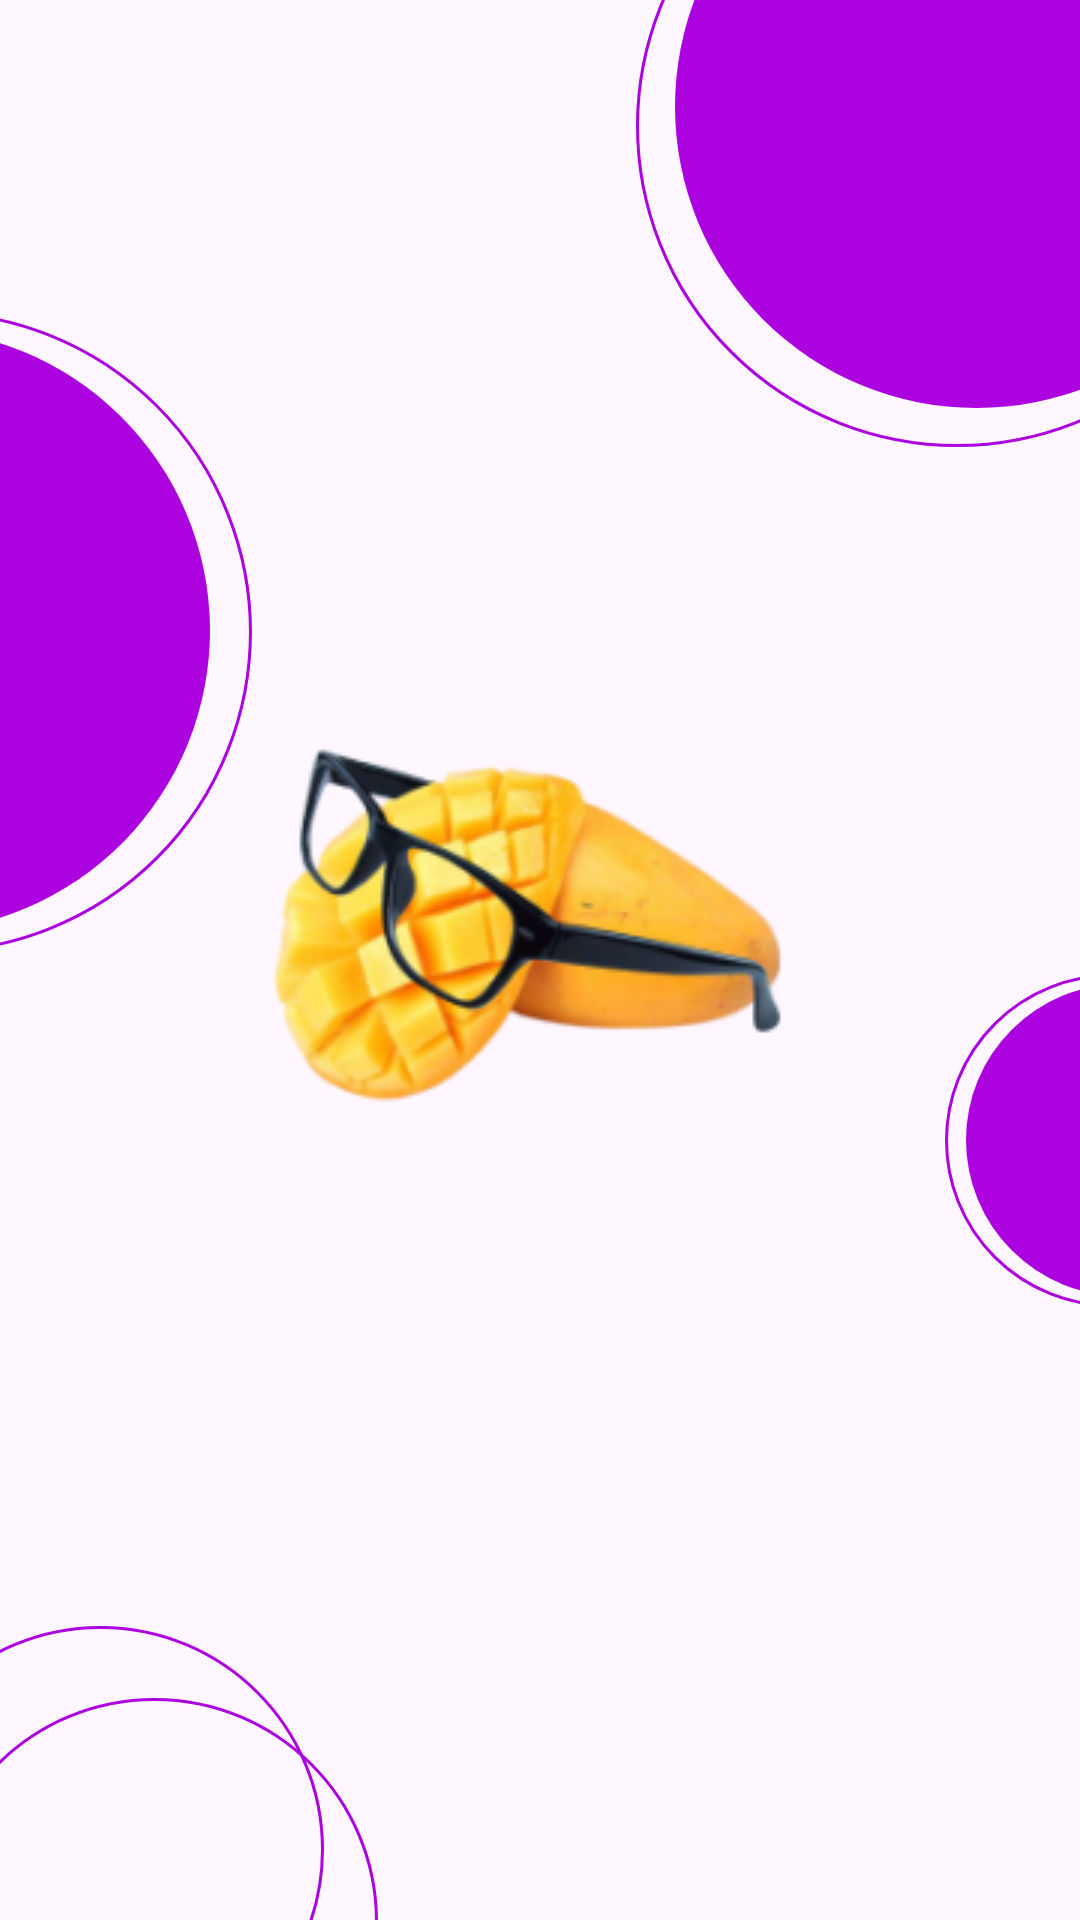

Produce the Android XML layout that renders to this screen, including the resource entries it uses.
<!-- AndroidManifest.xml: application theme Theme.MangaRead -->
<!-- res/layout/fragment_board.xml -->
<?xml version="1.0" encoding="utf-8"?>

<androidx.constraintlayout.widget.ConstraintLayout xmlns:android="http://schemas.android.com/apk/res/android"
    xmlns:app="http://schemas.android.com/apk/res-auto"
    xmlns:tools="http://schemas.android.com/tools"
    android:layout_width="match_parent"
    android:layout_height="match_parent"
    tools:context=".presentation.fragments.board.BoardFragment">



    <ImageView
        android:layout_width="wrap_content"
        android:layout_height="wrap_content"
        android:src="@drawable/mango"
        android:id="@+id/icon_iv"
        android:layout_marginBottom="@dimen/big_margin"
        app:layout_constraintBottom_toBottomOf="parent"
        app:layout_constraintEnd_toEndOf="parent"
        app:layout_constraintStart_toStartOf="parent"
        app:layout_constraintTop_toTopOf="parent" />

    <ImageView
        android:src="@drawable/ellipse_top_right"
        app:layout_constraintEnd_toEndOf="parent"
        app:layout_constraintTop_toTopOf="parent"
        android:layout_width="wrap_content"
        android:layout_height="wrap_content"/>

    <ImageView
        android:src="@drawable/ellipse_outlined_top_right"
        app:layout_constraintEnd_toEndOf="parent"
        app:layout_constraintTop_toTopOf="parent"
        android:layout_width="wrap_content"
        android:layout_height="wrap_content"/>

    <ImageView
        app:layout_constraintBottom_toBottomOf="parent"
        android:src="@drawable/ellipse_left"
        app:layout_constraintTop_toTopOf="parent"
        app:layout_constraintStart_toStartOf="parent"
        android:layout_width="wrap_content"
        android:layout_marginBottom="@dimen/big_margin_220"
        android:layout_height="wrap_content"/>
    <ImageView
        app:layout_constraintBottom_toBottomOf="parent"
        android:src="@drawable/ellipse_outlined_left"
        app:layout_constraintTop_toTopOf="parent"
        android:layout_marginBottom="@dimen/big_margin_220"
        app:layout_constraintStart_toStartOf="parent"
        android:layout_width="wrap_content"
        android:layout_height="wrap_content"/>

    <ImageView
        android:src="@drawable/ellipse_right"
        app:layout_constraintEnd_toEndOf="parent"
        app:layout_constraintBottom_toBottomOf="parent"
        app:layout_constraintTop_toTopOf="parent"
        android:layout_width="wrap_content"
        android:layout_marginTop="@dimen/big_margin_120"
        android:layout_height="wrap_content"/>
    <ImageView
        android:src="@drawable/ellipse_outlined_right"
        app:layout_constraintEnd_toEndOf="parent"
        android:layout_marginTop="@dimen/big_margin_120"
        app:layout_constraintBottom_toBottomOf="parent"
        app:layout_constraintTop_toTopOf="parent"
        android:layout_width="wrap_content"
        android:layout_height="wrap_content"/>

    <ImageView
        app:layout_constraintStart_toStartOf="parent"
        android:src="@drawable/ellipse_outlined_bottom_left_one"
        app:layout_constraintBottom_toBottomOf="parent"
        android:layout_width="wrap_content"
        android:layout_height="wrap_content"/>
    <ImageView
        app:layout_constraintStart_toStartOf="parent"
        android:src="@drawable/ellipse_outlined_bottom_left_two"
        app:layout_constraintBottom_toBottomOf="parent"
        android:layout_width="wrap_content"
        android:layout_height="wrap_content"/>

    <LinearLayout
        app:layout_constraintBottom_toBottomOf="parent"
        android:orientation="vertical"
        android:id="@+id/btn_up_anim"
        android:layout_width="match_parent"
        android:layout_height="wrap_content">

        <com.google.android.material.button.MaterialButton
            android:id="@+id/btn_sign_in"
            android:layout_width="match_parent"
            android:layout_height="wrap_content"
            android:layout_marginHorizontal="30dp"
            android:layout_marginBottom="10dp"
            android:background="@drawable/btn_bg"
            android:fontFamily="sans-serif-medium"
            android:minHeight="66dp"
            android:visibility="invisible"
            android:text="@string/enterin"
            android:textAllCaps="true"
            android:textColor="@color/black"
            android:textSize="16sp"
            app:layout_constraintBottom_toTopOf="@id/btn_sign_up" />


        <com.google.android.material.button.MaterialButton
            android:id="@+id/btn_sign_up"
            android:layout_width="match_parent"
            android:layout_height="wrap_content"
            android:layout_marginHorizontal="30dp"
            android:layout_marginBottom="@dimen/page_margin_3x"
            android:backgroundTint="@color/primary"
            android:minHeight="66dp"
            android:text="@string/registration"
            android:textAllCaps="true"
            app:cornerRadius="@dimen/small_radius"
            android:visibility="invisible"
            android:textColor="@color/white"
            android:textSize="16sp"
            app:layout_constraintBottom_toBottomOf="parent" />

    </LinearLayout>




</androidx.constraintlayout.widget.ConstraintLayout>
<!-- resources referenced by this layout -->
<resources>
  <color name="black">#FF000000</color>
  <color name="primary">#FFAD02E0</color>
  <color name="white">#FFFFFFFF</color>
  <dimen name="big_margin">30dp</dimen>
  <dimen name="big_margin_120">120dp</dimen>
  <dimen name="big_margin_220">220dp</dimen>
  <dimen name="page_margin_3x">60dp</dimen>
  <dimen name="small_radius">10dp</dimen>
  <!-- drawable btn_bg (drawable) -->
  <?xml version="1.0" encoding="utf-8"?>
  
  <shape xmlns:android="http://schemas.android.com/apk/res/android"
      android:shape="rectangle">
      <solid android:color="#00FCFBFB"/>
      <corners android:topLeftRadius="10dp"
          android:topRightRadius="10dp"
          android:bottomLeftRadius="10dp"
          android:bottomRightRadius="10dp"/>
      <stroke android:width="3dp"
          android:color="#AF0CDF"/>
  
  </shape>
  <!-- drawable ellipse_left (drawable) -->
  <vector xmlns:android="http://schemas.android.com/apk/res/android"
      android:width="71dp"
      android:height="203dp"
      android:viewportWidth="71"
      android:viewportHeight="203">
    <path
        android:pathData="M-30.51,101.49m-97.29,25.2a100.5,100.5 0,1 1,194.58 -50.41a100.5,100.5 0,1 1,-194.58 50.41"
        android:fillColor="#AD02E0"/>
  </vector>
  <!-- drawable ellipse_outlined_left (drawable) -->
  <vector xmlns:android="http://schemas.android.com/apk/res/android"
      android:width="84dp"
      android:height="215dp"
      android:viewportWidth="84"
      android:viewportHeight="215">
    <path
        android:strokeWidth="1"
        android:pathData="M-23.01,107.99m-106.5,0a106.5,106.5 0,1 1,213 0a106.5,106.5 0,1 1,-213 0"
        android:fillColor="#00000000"
        android:strokeColor="#AD02E0"/>
  </vector>
  <!-- drawable ellipse_outlined_right (drawable) -->
  <vector xmlns:android="http://schemas.android.com/apk/res/android"
      android:width="45dp"
      android:height="111dp"
      android:viewportWidth="45"
      android:viewportHeight="111">
    <path
        android:strokeWidth="1"
        android:pathData="M55.5,55.5m-55,0a55,55 0,1 1,110 0a55,55 0,1 1,-110 0"
        android:fillColor="#00000000"
        android:strokeColor="#AD02E0"/>
  </vector>
  <!-- drawable ellipse_outlined_top_right (drawable) -->
  <vector xmlns:android="http://schemas.android.com/apk/res/android"
      android:width="148dp"
      android:height="149dp"
      android:viewportWidth="148"
      android:viewportHeight="149">
    <path
        android:strokeWidth="1"
        android:pathData="M107,42m-106.5,0a106.5,106.5 0,1 1,213 0a106.5,106.5 0,1 1,-213 0"
        android:fillColor="#00000000"
        android:strokeColor="#AD02E0"/>
  </vector>
  <!-- drawable ellipse_right (drawable) -->
  <vector xmlns:android="http://schemas.android.com/apk/res/android"
      android:width="38dp"
      android:height="104dp"
      android:viewportWidth="38"
      android:viewportHeight="104">
    <path
        android:pathData="M52,52m-52,0a52,52 0,1 1,104 0a52,52 0,1 1,-104 0"
        android:fillColor="#AD02E0"/>
  </vector>
  <!-- drawable ellipse_top_right (drawable) -->
  <vector xmlns:android="http://schemas.android.com/apk/res/android"
      android:width="135dp"
      android:height="136dp"
      android:viewportWidth="135"
      android:viewportHeight="136">
    <path
        android:pathData="M100.5,35.5m-100.5,0a100.5,100.5 0,1 1,201 0a100.5,100.5 0,1 1,-201 0"
        android:fillColor="#AD02E0"/>
  </vector>
  <string name="enterin">Войти</string>
  <string name="registration">Регистрация</string>
  <color name="teal_200">#FF03DAC5</color>
  <color name="teal_700">#FF018786</color>
</resources>
